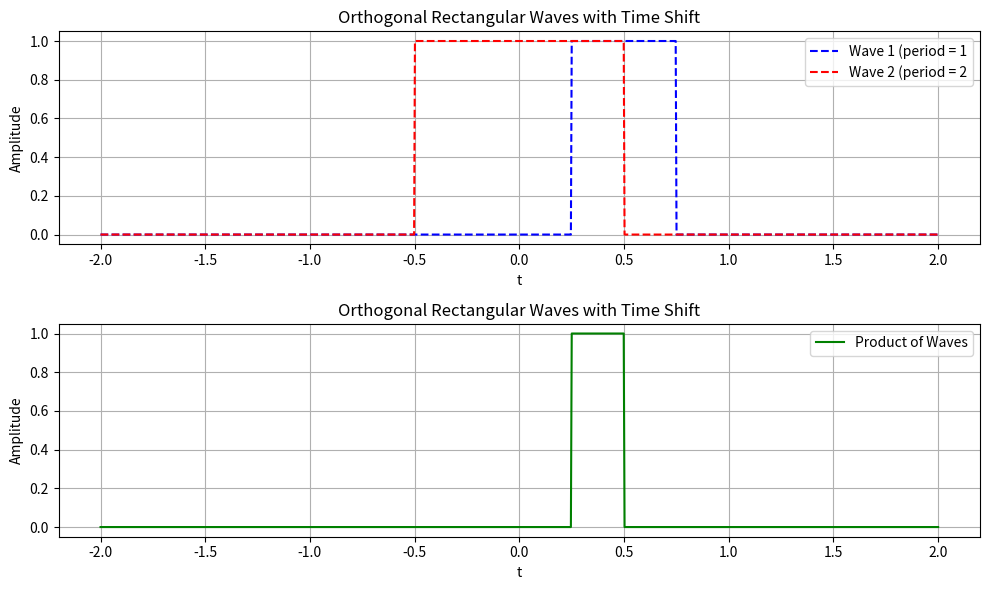

The matplotlib source for this figure:
import numpy as np
import matplotlib.pyplot as plt


def rect_wave(t, period):
    return np.where(np.logical_and(t >= -period / 4, t <= period / 4), 1, 0)


def compute_inner_product(period1, period2, duration, shift):
    t = np.linspace(-duration / 2, duration / 2, 1000)
    wave1 = rect_wave(t - shift, period1)
    wave2 = rect_wave(t, period2)
    inner_product = np.sum(wave1 * wave2)
    return inner_product


def orthogonal_rect_waves(period1, period2, duration, shift):
    inner_product = compute_inner_product(period1, period2, duration, shift)
    if np.isclose(inner_product, 0):
        print("Волны ортогональны")
        linestyle = '--'
    else:
        print("Волны не ортогональны")
        linestyle = '--'
    t = np.linspace(-duration / 2, duration / 2, 1000)
    wave1 = rect_wave(t - shift, period1)
    wave2 = rect_wave(t, period2)
    plt.figure(figsize=(10, 6))
    plt.subplot(211)
    plt.plot(t, wave1, color='blue', linestyle=linestyle, label=f'Wave 1 (period = {period1}')
    plt.plot(t, wave2, color='red', linestyle=linestyle, label=f'Wave 2 (period = {period2}')
    plt.xlabel('t')
    plt.ylabel('Amplitude')
    plt.title('Orthogonal Rectangular Waves with Time Shift')
    plt.legend()
    plt.grid(True)
    plt.subplot(212)
    product_wave = wave1 * wave2
    plt.plot(t, product_wave, color='green', linestyle='-', label='Product of Waves')
    plt.xlabel('t')
    plt.ylabel('Amplitude')
    plt.title('Orthogonal Rectangular Waves with Time Shift')
    plt.legend()
    plt.grid(True)
    plt.tight_layout()
    plt.show()
period1 = 1
period2 = 2
duration = 4
shift = 0.5
inner_product = compute_inner_product(period1, period2, duration, shift)
print (f'Значение интеграла произведения волн: {inner_product}')
orthogonal_rect_waves(period1, period2, duration, shift)
